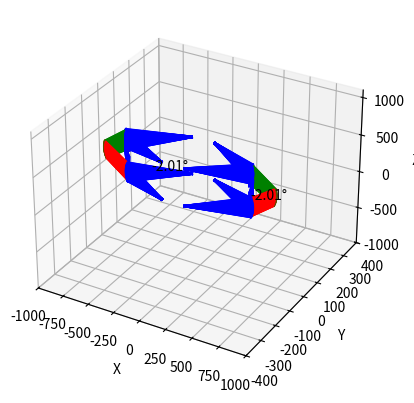

Write Python code to recreate this figure.
import numpy as np
import matplotlib.pyplot as plt
from mpl_toolkits.mplot3d import Axes3D

class Kinematics:
    def __init__(self, L0=None, L1=None, L2=None, L3=None, alpha=np.radians(45), theta2_start=75, theta2_end=105, theta2_step=0.6, space=200, mirror=230):
        self.L0 = L0
        self.L1 = L1
        self.L2 = L2
        self.L3 = L3
        self.alpha = alpha
        self.L_AP = L2 / np.sqrt(2)
        self.theta2 = np.arange(theta2_start, theta2_end, theta2_step)
        self.theta2_rad = np.radians(self.theta2)
        self.space = space # Espaçamento entre os braços
        self.mirror = mirror # Distância do espelhamento (ou largura do chassis)

        # Inicialização das listas de resultados
        self.AC = []
        self.beta = []
        self.psi = []
        self.lamda = []
        self.theta3 = []
        self.theta4 = []
        self.Ox, self.Oz = [0] * len(self.theta2), [0] * len(self.theta2)
        self.Ax, self.Az = [], []
        self.Bx, self.Bz = [], []
        self.Cz, self.Cx = [L0] * len(self.theta2), [0] * len(self.theta2)
        self.Px, self.Pz = [], []
        self.w = []
        self.om2, self.om4 = [], []
        self.alpha_dot = []
        self.V_Px, self.V_Pz = [], []

    def calcular_camber(self, Ax, Az, Bx, Bz):
        """Calcula o ângulo que a barra de acoplamento faz com a vertical."""
        delta_x = Bx - Ax
        delta_z = Bz - Az
        angulo = np.degrees(np.arctan2(delta_x, delta_z))
        return angulo

    def calcular_cinematica(self):
        for i in range(len(self.theta2)):
            # Cálculos intermediários
            AC_i = np.sqrt(self.L0**2 + self.L1**2 - 2*self.L0*self.L1*np.cos(self.theta2_rad[i]))
            beta_i = np.arccos((self.L0**2 + AC_i**2 - self.L1**2) / (2*self.L0*AC_i))
            psi_i = np.arccos((self.L2**2 + AC_i**2 - self.L3**2) / (2*self.L2*AC_i))
            lamda_i = np.arccos((self.L3**2 + AC_i**2 - self.L2**2) / (2*self.L3*AC_i))

            theta3_i = psi_i - beta_i
            theta4_i = np.pi - lamda_i - beta_i

            if self.theta2[i] > 180:
                theta3_i = psi_i + beta_i
                theta4_i = np.pi - lamda_i + beta_i

            # Armazenamento dos resultados
            self.AC.append(AC_i)
            self.beta.append(beta_i)
            self.psi.append(psi_i)
            self.lamda.append(lamda_i)
            self.theta3.append(theta3_i)
            self.theta4.append(theta4_i)

            # Definição das posições das juntas
            Ax_i = self.L1 * np.sin(self.theta2_rad[i])
            Az_i = self.L1 * np.cos(self.theta2_rad[i])
            Bx_i = Ax_i + self.L2 * np.sin(theta3_i)
            Bz_i = Az_i + self.L2 * np.cos(theta3_i)
            Px_i = Ax_i + self.L_AP * np.sin(self.alpha + theta3_i)
            Pz_i = Az_i + self.L_AP * np.cos(self.alpha + theta3_i)

            self.Ax.append(Ax_i)
            self.Az.append(Az_i)
            self.Bx.append(Bx_i)
            self.Bz.append(Bz_i)
            self.Px.append(Px_i)
            self.Pz.append(Pz_i)

            r = np.array([
                [self.L2 * np.cos(theta3_i), -self.L3 * np.cos(theta4_i)],
                [self.L2 * np.sin(theta3_i), -self.L3 * np.sin(theta4_i)]
            ])
            v = np.array([-self.L1 * self.alpha * np.cos(self.theta2_rad[i]), -self.L1 * self.alpha * np.sin(self.theta2_rad[i])])

            w_i = np.linalg.solve(r, v)
            self.w.append(w_i)
            self.om2.append(w_i[0])
            self.om4.append(w_i[1])

            alpha_dot_i = - (self.L1 * w_i[0] * np.cos(self.theta2_rad[i]) - self.L3 * w_i[1] * np.cos(theta4_i)) / \
                          (self.L2 * np.cos(self.alpha) + self.L_AP * np.cos(self.alpha))
            self.alpha_dot.append(alpha_dot_i)

            V_Px_i = alpha_dot_i * Px_i
            V_Pz_i = alpha_dot_i * Pz_i

            self.V_Px.append(V_Px_i)
            self.V_Pz.append(V_Pz_i)

    def plotar_cinematica(self):
        fig = plt.figure()
        ax = fig.add_subplot(111, projection='3d')

        self.Oy = [0] * len(self.theta2)
        self.Ay = [0] * len(self.theta2)
        self.By = [0] * len(self.theta2)
        self.Cy = [0] * len(self.theta2)
        self.Py = [0] * len(self.theta2)
        self.Ay.append(0)
        self.By.append(0)
        self.Py.append(0)


        for i in range(len(self.theta2)):
                ax.cla()  # Limpa o gráfico a cada frame

                angulo_camber = self.calcular_camber(self.Ax[i], self.Az[i], self.Bx[i], self.Bz[i])

                # Desenha as barras
                ax.plot([self.Ox[i], self.Ax[i]], [self.Oy[i] - self.space/2, self.Ay[i]], [self.Oz[i], self.Az[i]], 'b', linewidth=2)  # Entrada
                ax.plot([self.Ax[i], self.Bx[i]], [self.Ay[i], self.By[i]], [self.Az[i], self.Bz[i]], 'b--', linewidth=2)  # Acoplamento
                ax.plot([self.Bx[i], self.Cx[i]], [self.By[i], self.Cy[i] - self.space/2], [self.Bz[i], self.Cz[i]], 'b', linewidth=2)  # Saída
                ax.plot([self.Ax[i], self.Px[i]], [self.Ay[i], self.Py[i]], [self.Az[i], self.Pz[i]], 'r', linewidth=1)  # Braço adicional
                ax.plot([self.Bx[i], self.Px[i]], [self.By[i], self.Py[i]], [self.Bz[i], self.Pz[i]], 'g', linewidth=1)  # Braço adicional
                ax.plot([self.Ox[i], self.Ax[i]], [self.Oy[i] + self.space/2 , self.Ay[i] ], [self.Oz[i], self.Az[i]], 'b', linewidth=2) # Entrada com espaçamento
                ax.plot([self.Bx[i], self.Cx[i]], [self.By[i], self.Cy[i] + self.space/2] , [self.Bz[i], self.Cz[i]], 'b', linewidth=2) # Saída com espaçamento

                #### ESPELHAMENTO

                ax.plot([(self.Ox[i] * -1) - self.mirror, (self.Ax[i]* -1) - self.mirror], [self.Oy[i] - self.space/2, self.Ay[i]], [self.Oz[i], self.Az[i]], 'b', linewidth=2) # Entrada espelhada
                ax.plot([(self.Ax[i] * -1) - self.mirror, (self.Bx[i]* -1) - self.mirror], [self.Ay[i], self.By[i]], [self.Az[i], self.Bz[i]], 'b--', linewidth=2) # Acoplamento espelhado
                ax.plot([(self.Bx[i] * -1) - self.mirror, (self.Cx[i]* -1) - self.mirror], [self.By[i], self.Cy[i] - self.space/2], [self.Bz[i], self.Cz[i]], 'b', linewidth=2) # Saída espelhada
                ax.plot([(self.Ax[i] * -1) - self.mirror, (self.Px[i]* -1) - self.mirror], [self.Ay[i], self.Py[i]], [self.Az[i], self.Pz[i]], 'r', linewidth=1) # Braço adicional espelhada
                ax.plot([(self.Bx[i]* -1) - self.mirror, (self.Px[i]* -1) - self.mirror], [self.By[i], self.Py[i]], [self.Bz[i], self.Pz[i]], 'g', linewidth=1) # Braço adicional espelhada
                ax.plot([(self.Ox[i]* -1) - self.mirror, (self.Ax[i]* -1) - self.mirror], [self.Oy[i] + self.space/2 , self.Ay[i] ], [self.Oz[i], self.Az[i]], 'b', linewidth=2) # Entrada com espaçamento espelhada
                ax.plot([(self.Bx[i]* -1) - self.mirror, (self.Cx[i]* -1) - self.mirror], [self.By[i], self.Cy[i] + self.space/2] , [self.Bz[i], self.Cz[i]], 'b', linewidth=2) # Saída com espaçamento espelhada




                # Texto do ângulo de câmber em 3D
                meio_x = (self.Ax[i] + self.Bx[i]) / 2
                meio_z = (self.Az[i] + self.Bz[i]) / 2
                meio_y = (self.Ay[i] + self.By[i]) / 2
                ax.text(meio_x, meio_y, meio_z + 10, f'{angulo_camber:.2f}°', fontsize=10)

                # Texto do ângulo de câmber em 3D espelhada
                meio_x = (self.Ax[i]*-1 + self.Bx[i]*-1) / 2
                meio_z = (self.Az[i] + self.Bz[i]) / 2
                meio_y = (self.Ay[i] + self.By[i]) / 2
                ax.text(meio_x, meio_y, meio_z + 10, f'{angulo_camber:.2f}°', fontsize=10)




                ax.set_xlim(-1000, 1000)
                ax.set_ylim(-400, 400)
                ax.set_zlim(-1000, 1100)
                ax.set_xlabel('X')
                ax.set_ylabel('Y')
                ax.set_zlabel('Z')

                plt.pause(0.01)

        plt.show()

        fig2 = plt.figure()
        ax2 = fig2.add_subplot(111, projection='3d')

        for i in range(len(self.theta2)-1, -1, -1):
            ax2.cla()

            angulo_camber = self.calcular_camber(self.Ax[i], self.Az[i], self.Bx[i], self.Bz[i])

            ax.plot([self.Ox[i], self.Ax[i]], [self.Oy[i] - self.space/2, self.Ay[i]], [self.Oz[i], self.Az[i]], 'b', linewidth=2)  # Entrada
            ax.plot([self.Ax[i], self.Bx[i]], [self.Ay[i], self.By[i]], [self.Az[i], self.Bz[i]], 'b--', linewidth=2)  # Acoplamento
            ax.plot([self.Bx[i], self.Cx[i]], [self.By[i], self.Cy[i] - self.space/2], [self.Bz[i], self.Cz[i]], 'b', linewidth=2)  # Saída
            ax.plot([self.Ax[i], self.Px[i]], [self.Ay[i], self.Py[i]], [self.Az[i], self.Pz[i]], 'r', linewidth=1)  # Braço adicional
            ax.plot([self.Bx[i], self.Px[i]], [self.By[i], self.Py[i]], [self.Bz[i], self.Pz[i]], 'g', linewidth=1)  # Braço adicional
            ax.plot([self.Ox[i], self.Ax[i]], [self.Oy[i] + self.space/2 , self.Ay[i] ], [self.Oz[i], self.Az[i]], 'b', linewidth=2) # Entrada com espaçamento
            ax.plot([self.Bx[i], self.Cx[i]], [self.By[i], self.Cy[i] + self.space/2] , [self.Bz[i], self.Cz[i]], 'b', linewidth=2) # Saída com espaçamento

            #### ESPELHAMENTO

            ax.plot([(self.Ox[i] * -1) - self.mirror, (self.Ax[i]* -1) - self.mirror], [self.Oy[i] - self.space/2, self.Ay[i]], [self.Oz[i], self.Az[i]], 'b', linewidth=2) # Entrada espelhada
            ax.plot([(self.Ax[i] * -1) - self.mirror, (self.Bx[i]* -1) - self.mirror], [self.Ay[i], self.By[i]], [self.Az[i], self.Bz[i]], 'b--', linewidth=2) # Acoplamento espelhado
            ax.plot([(self.Bx[i] * -1) - self.mirror, (self.Cx[i]* -1) - self.mirror], [self.By[i], self.Cy[i] - self.space/2], [self.Bz[i], self.Cz[i]], 'b', linewidth=2) # Saída espelhada
            ax.plot([(self.Ax[i] * -1) - self.mirror, (self.Px[i]* -1) - self.mirror], [self.Ay[i], self.Py[i]], [self.Az[i], self.Pz[i]], 'r', linewidth=1) # Braço adicional espelhada
            ax.plot([(self.Bx[i]* -1) - self.mirror, (self.Px[i]* -1) - self.mirror], [self.By[i], self.Py[i]], [self.Bz[i], self.Pz[i]], 'g', linewidth=1) # Braço adicional espelhada
            ax.plot([(self.Ox[i]* -1) - self.mirror, (self.Ax[i]* -1) - self.mirror], [self.Oy[i] + self.space/2 , self.Ay[i] ], [self.Oz[i], self.Az[i]], 'b', linewidth=2) # Entrada com espaçamento espelhada
            ax.plot([(self.Bx[i]* -1) - self.mirror, (self.Cx[i]* -1) - self.mirror], [self.By[i], self.Cy[i] + self.space/2] , [self.Bz[i], self.Cz[i]], 'b', linewidth=2) # Saída com espaçamento espelhada




            # Texto do ângulo de câmber em 3D
            meio_x = (self.Ax[i] + self.Bx[i]) / 2
            meio_z = (self.Az[i] + self.Bz[i]) / 2
            meio_y = (self.Ay[i] + self.By[i]) / 2
            ax2.text(meio_x, meio_y, meio_z + 10, f'{angulo_camber:.2f}°', fontsize=10)

            # Texto do ângulo de câmber em 3D espelhada
            meio_x = (self.Ax[i]*-1 + self.Bx[i]*-1) / 2
            meio_z = (self.Az[i] + self.Bz[i]) / 2
            meio_y = (self.Ay[i] + self.By[i]) / 2
            ax2.text(meio_x, meio_y, meio_z + 10, f'{angulo_camber:.2f}°', fontsize=10)



            ax2.set_xlim(-1000, 1000)
            ax2.set_ylim(-400, 400)
            ax2.set_zlim(-1000, 1100)
            ax2.set_xlabel('X')
            ax2.set_ylabel('Y')
            ax2.set_zlabel('Z')
            plt.pause(0.01)

        # plt.show()


        # Imprimindo os ângulos de câmber inicial, estático, final e a taxa de variação
        camber_inicial = self.calcular_camber(self.Ax[0], self.Az[0], self.Bx[0], self.Bz[0])
        camber_estatico = self.calcular_camber(self.Ax[24], self.Az[24], self.Bx[24], self.Bz[24])
        camber_final = self.calcular_camber(self.Ax[49], self.Az[49], self.Bx[49], self.Bz[49])
        taxa_variacao = (camber_final - camber_inicial) / len(self.theta2)

        print(f"Ângulo de câmber bump: {camber_inicial:.2f}°")
        print(f"Ângulo de câmber estático: {camber_estatico:.2f}°")
        print(f"Ângulo de câmber rebound: {camber_final:.2f}°")
        print(f"Taxa de variação de câmber: {taxa_variacao:.2f}°/passo")

# Instanciando a classe e executando os cálculos e plots
kinematics = Kinematics(L0=500, L1=500, L2=450, L3=500)
kinematics.calcular_cinematica()
kinematics.plotar_cinematica()
